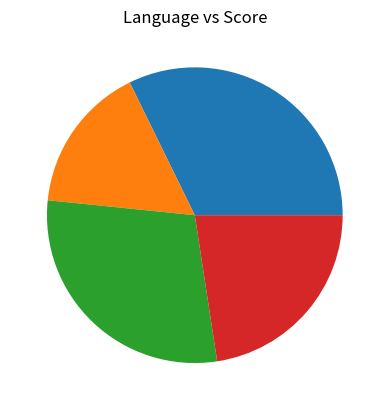

This chart was generated by the following Python code:
import matplotlib.pyplot as plt
fig, ax = plt.subplots()
y = [10, 5, 9, 7]
plt.pie(y)
plt.title('Language vs Score')
fig